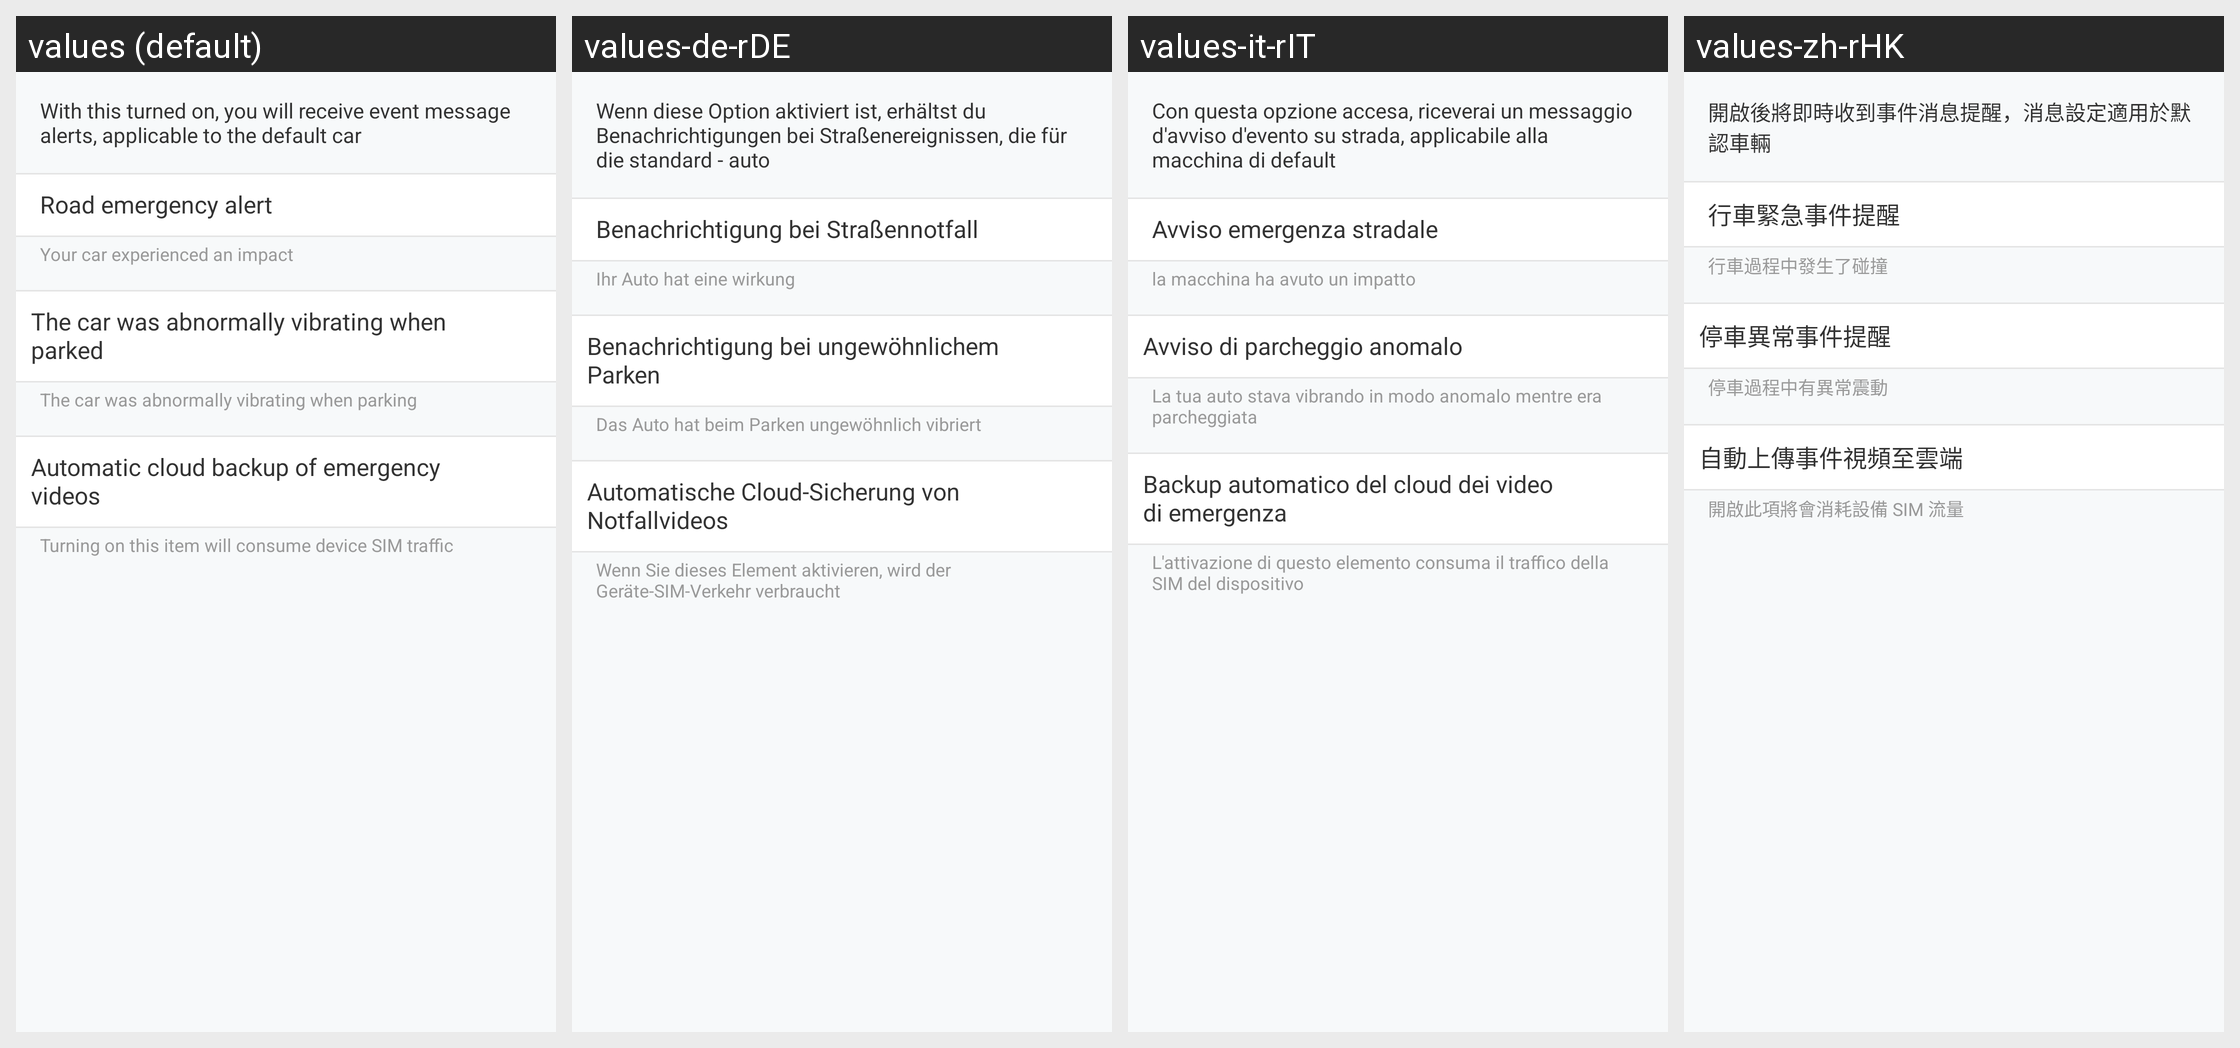

Strings drawn on this Android screen and how each of the app's shown locales translates them:
Android screen res/layout/message_activitiy.xml rendered under 4 locales, left to right: values (default), values-de-rDE, values-it-rIT, values-zh-rHK. Device: Nexus 5 (rendered at 1080×1920; each locale shown at half size, 540×960, under a caption strip naming it); theme AppTheme.
Other locales in the repository, not shown: values-en, values-fr-rFR, values-ru-rRU, values-zh-rCN, values-zh-rTW.
Strings drawn on this screen, with the default value and each locale's value (text and hints the layout hard-codes, and strings that could not be matched under every locale, appear in the picture but are not listed):

message_title_hint
  values: With this turned on, you will receive event message alerts, applicable to the default car
  values-de-rDE: Wenn diese Option aktiviert ist, erhältst du Benachrichtigungen bei Straßenereignissen, die für die standard - auto
  values-it-rIT: Con questa opzione accesa, riceverai un messaggio d'avviso d'evento su strada, applicabile alla macchina di default
  values-zh-rHK: 開啟後將即時收到事件消息提醒，消息設定適用於默認車輛

event_argent
  values: Road emergency alert
  values-de-rDE: Benachrichtigung bei Straßennotfall
  values-it-rIT: Avviso emergenza stradale
  values-zh-rHK: 行車緊急事件提醒

urgent_hint
  values: Your car experienced an impact
  values-de-rDE: Ihr Auto hat eine wirkung
  values-it-rIT: la macchina ha avuto un impatto
  values-zh-rHK: 行車過程中發生了碰撞

exception_hint
  values: The car was abnormally vibrating when parked
  values-de-rDE: Benachrichtigung bei ungewöhnlichem Parken
  values-it-rIT: Avviso di parcheggio anomalo
  values-zh-rHK: 停車異常事件提醒

exception_hint_1
  values: The car was abnormally vibrating when parking
  values-de-rDE: Das Auto hat beim Parken ungewöhnlich vibriert
  values-it-rIT: La tua auto stava vibrando in modo anomalo mentre era parcheggiata
  values-zh-rHK: 停車過程中有異常震動

sync_video_cloud
  values: Automatic cloud backup of emergency videos
  values-de-rDE: Automatische Cloud-Sicherung von Notfallvideos
  values-it-rIT: Backup automatico del cloud dei video di emergenza
  values-zh-rHK: 自動上傳事件視頻至雲端

str_hint_gprs_used
  values: Turning on this item will consume device SIM traffic
  values-de-rDE: Wenn Sie dieses Element aktivieren, wird der Geräte-SIM-Verkehr verbraucht
  values-it-rIT: L'attivazione di questo elemento consuma il traffico della SIM del dispositivo
  values-zh-rHK: 開啟此項將會消耗設備 SIM 流量
